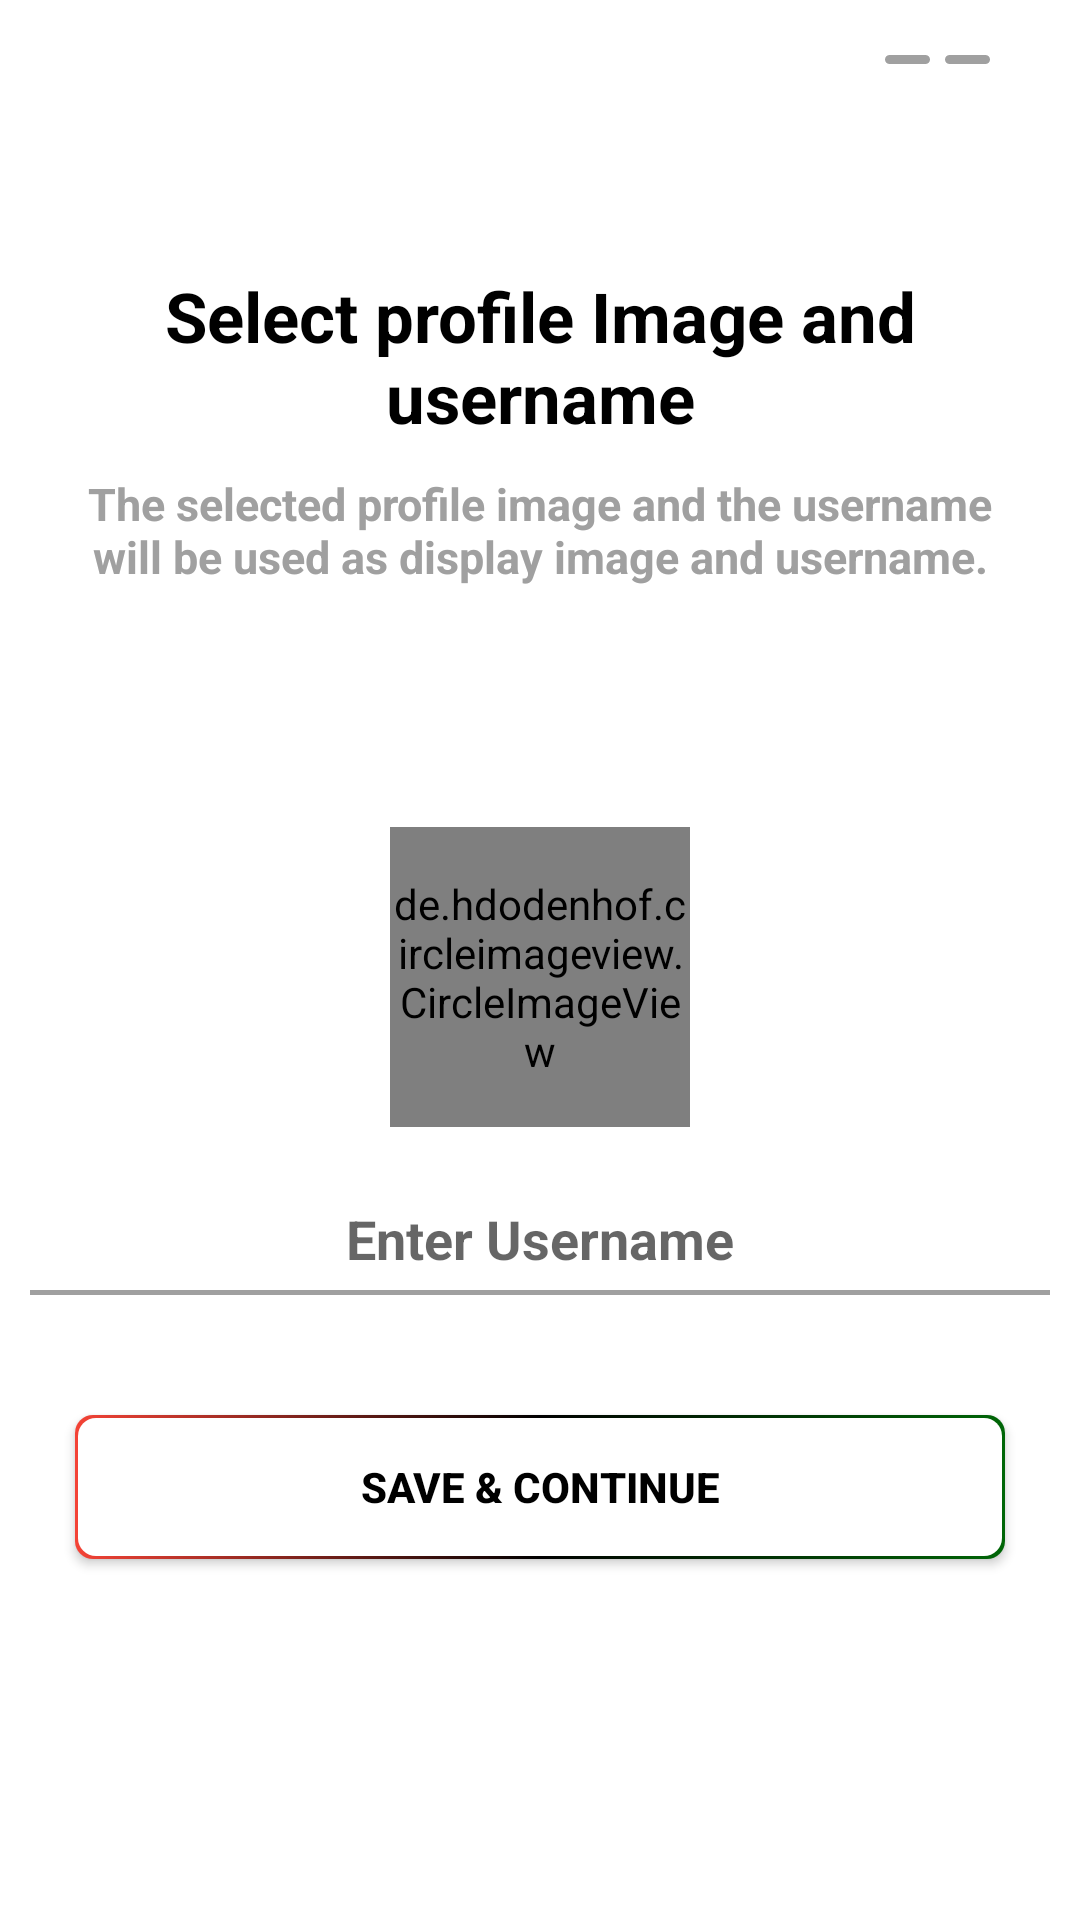

Layout XML and referenced resources for this Android screen:
<!-- AndroidManifest.xml: application theme Theme.NestedScrollView -->
<!-- res/layout/sign_in_profile.xml -->
<?xml version="1.0" encoding="utf-8"?>
<RelativeLayout xmlns:android="http://schemas.android.com/apk/res/android"
    android:layout_width="match_parent"
    android:layout_height="match_parent"
    xmlns:app="http://schemas.android.com/apk/res-auto">

    <androidx.constraintlayout.widget.ConstraintLayout
        android:layout_width="match_parent"
        android:id="@+id/back_ll"
        android:layout_margin="5dp"
        android:layout_height="30dp">

        <ImageButton
            android:layout_width="30dp"
            android:id="@+id/sign_in_profile_close_button"
            android:background="@color/white"
            android:src="@drawable/baseline_close_24"
            android:layout_height="30dp"/>

        <LinearLayout
            android:layout_width="wrap_content"
            app:layout_constraintEnd_toEndOf="parent"
            android:gravity="center_vertical"
            android:layout_height="match_parent">

            <View
                android:layout_width="15dp"
                android:layout_height="3dp"
                android:layout_marginEnd="5dp"
                android:background="@drawable/grey_circle"/>

            <View
                android:layout_width="15dp"
                android:layout_height="3dp"
                android:layout_marginEnd="5dp"
                android:background="@drawable/grey_circle"/>

            <View
                android:layout_width="15dp"
                android:layout_height="5dp"
                android:layout_marginEnd="5dp"
                android:background="@drawable/black_circle"/>

        </LinearLayout>

    </androidx.constraintlayout.widget.ConstraintLayout>

    <LinearLayout
        android:layout_width="match_parent"
        android:orientation="vertical"
        android:layout_below="@id/back_ll"
        android:id="@+id/desc_ll"
        android:layout_marginTop="50dp"
        android:layout_marginLeft="10dp"
        android:layout_marginRight="10dp"
        android:layout_height="wrap_content">

        <TextView
            android:layout_width="match_parent"
            android:layout_height="wrap_content"
            android:text="Select profile Image and username"
            android:textAlignment="center"
            android:textStyle="bold"
            android:id="@+id/signIn_verify_desc"
            android:textSize="23dp"
            android:textColor="@color/black"/>

        <TextView
            android:layout_margin="10dp"
            android:layout_width="match_parent"
            android:layout_height="wrap_content"
            android:text="The selected profile image and the username will be used as display image and username."
            android:textAlignment="center"
            android:textStyle="bold"
            android:id="@+id/signIn_verify_desc_sub"
            android:textSize="15dp"
            android:textColor="@color/dark_grey"/>

    </LinearLayout>

    <LinearLayout
        android:layout_width="match_parent"
        android:id="@+id/mob_ll"
        android:gravity="center"
        android:layout_below="@id/desc_ll"
        android:layout_marginTop="50dp"
        android:layout_marginLeft="10dp"
        android:orientation="vertical"
        android:layout_marginRight="10dp"
        android:layout_height="wrap_content">

        <de.hdodenhof.circleimageview.CircleImageView
            android:layout_width="100dp"
            android:src="@drawable/welcome"
            android:layout_margin="20dp"
            android:id="@+id/sign_in_profile_select_image"
            android:layout_height="100dp"/>

        <LinearLayout
            android:layout_width="match_parent"
            android:orientation="vertical"
            android:id="@+id/mob_edit_text_ll"
            android:layout_gravity="center_horizontal"
            android:gravity="center_horizontal"
            android:layout_height="wrap_content">

            <EditText
                android:id="@+id/sign_in_profile_select_username"
                android:textColor="@color/black"
                android:textAlignment="center"
                android:inputType="text"
                android:maxLines="1"
                android:ellipsize="start"
                android:background="@null"
                android:padding="5dp"
                android:textStyle="bold"
                android:hint="Enter Username"
                android:textSize="18dp"
                android:layout_width="wrap_content"
                android:layout_height="wrap_content"/>

            <View
                android:layout_width="match_parent"
                android:layout_height="1.5dp"
                android:background="@color/dark_grey"/>

        </LinearLayout>
    </LinearLayout>

    <androidx.appcompat.widget.AppCompatButton
        android:layout_width="match_parent"
        android:layout_height="wrap_content"
        android:textStyle="bold"
        android:text="Save &amp; Continue"
        android:textColor="@color/black"
        app:strokeColor="@color/dark_grey"
        android:background="@drawable/layered_button"
        android:layout_below="@id/mob_ll"
        android:id="@+id/sign_in_profile_update"
        android:padding="10dp"
        android:layout_marginRight="25dp"
        android:layout_marginLeft="25dp"
        android:layout_marginTop="40dp"/>
</RelativeLayout>
<!-- resources referenced by this layout -->
<resources>
  <color name="black">#FF000000</color>
  <color name="dark_grey">#A0A0A0</color>
  <color name="white">#FFFFFFFF</color>
  <!-- drawable grey_circle (drawable) -->
  <?xml version="1.0" encoding="utf-8"?>
  <shape xmlns:android="http://schemas.android.com/apk/res/android">
      <solid android:color="@color/dark_grey"/>
      <corners android:radius="300dp"/>
  </shape>
  <!-- drawable layered_button (drawable) -->
  <?xml version="1.0" encoding="utf-8"?>
  <layer-list xmlns:android="http://schemas.android.com/apk/res/android">
      <item>
          <shape android:shape="rectangle">
              <corners android:radius="6dp"/>
              <gradient android:angle="0"
                  android:startColor="#F44336"
                  android:centerColor="@color/black"
                  android:endColor="@color/green"
                  android:type="linear"/>
       </shape>
      </item>
  
      <item android:bottom="1dp"
          android:top="1dp"
          android:left="1dp"
          android:right="1dp">
  
          <shape android:shape="rectangle">
              <solid android:color="@color/white"/>
              <corners android:radius="6dp"/>
          </shape>
      </item>
  </layer-list>
  <!-- drawable welcome: webp bitmap (drawable, 8118 bytes) -->
  <style name="Theme.NestedScrollView" parent="Theme.MaterialComponents.DayNight.NoActionBar">
          
          <item name="colorPrimary">@color/white</item>
          <item name="colorPrimaryVariant">@color/black</item>
          <item name="colorOnPrimary">@color/white</item>
          
          <item name="colorSecondary">@color/teal_200</item>
          <item name="colorSecondaryVariant">@color/teal_700</item>
          <item name="colorOnSecondary">@color/black</item>
          
          <item name="android:statusBarColor">?attr/colorPrimaryVariant</item>
          
      </style>
  <color name="green">#006607</color>`
  <color name="teal_200">#FF03DAC5</color>
  <color name="teal_700">#FF018786</color>
</resources>
